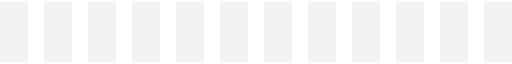
t = 0.00 s
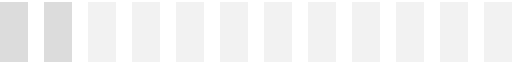
t = 0.23 s
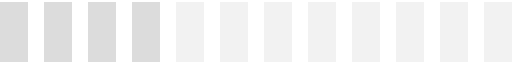
t = 0.45 s
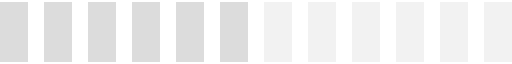
t = 0.68 s
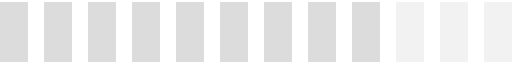
t = 0.90 s
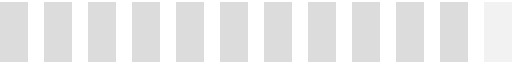
t = 1.10 s

The animated SVG that drew these frames (rendered in a browser with its animation timeline set to each time). Animation: 12 SMIL elements (animate=12); one cycle of 1.30 s, repeats indefinitely.

<svg width="128" height="15" xmlns="http://www.w3.org/2000/svg" viewBox="0 0 128 15"><rect x="0" width="7" height="15" fill="#f2f2f2"><animate attributeName="fill" calcMode="discrete" dur="1.3s" repeatCount="indefinite" values="#f2f2f2;#dcdcdc" keyTimes="0;0.077"/></rect><rect x="11" width="7" height="15" fill="#f2f2f2"><animate attributeName="fill" calcMode="discrete" dur="1.3s" repeatCount="indefinite" values="#f2f2f2;#dcdcdc" keyTimes="0;0.154"/></rect><rect x="22" width="7" height="15" fill="#f2f2f2"><animate attributeName="fill" calcMode="discrete" dur="1.3s" repeatCount="indefinite" values="#f2f2f2;#dcdcdc" keyTimes="0;0.231"/></rect><rect x="33" width="7" height="15" fill="#f2f2f2"><animate attributeName="fill" calcMode="discrete" dur="1.3s" repeatCount="indefinite" values="#f2f2f2;#dcdcdc" keyTimes="0;0.308"/></rect><rect x="44" width="7" height="15" fill="#f2f2f2"><animate attributeName="fill" calcMode="discrete" dur="1.3s" repeatCount="indefinite" values="#f2f2f2;#dcdcdc" keyTimes="0;0.385"/></rect><rect x="55" width="7" height="15" fill="#f2f2f2"><animate attributeName="fill" calcMode="discrete" dur="1.3s" repeatCount="indefinite" values="#f2f2f2;#dcdcdc" keyTimes="0;0.462"/></rect><rect x="66" width="7" height="15" fill="#f2f2f2"><animate attributeName="fill" calcMode="discrete" dur="1.3s" repeatCount="indefinite" values="#f2f2f2;#dcdcdc" keyTimes="0;0.538"/></rect><rect x="77" width="7" height="15" fill="#f2f2f2"><animate attributeName="fill" calcMode="discrete" dur="1.3s" repeatCount="indefinite" values="#f2f2f2;#dcdcdc" keyTimes="0;0.615"/></rect><rect x="88" width="7" height="15" fill="#f2f2f2"><animate attributeName="fill" calcMode="discrete" dur="1.3s" repeatCount="indefinite" values="#f2f2f2;#dcdcdc" keyTimes="0;0.692"/></rect><rect x="99" width="7" height="15" fill="#f2f2f2"><animate attributeName="fill" calcMode="discrete" dur="1.3s" repeatCount="indefinite" values="#f2f2f2;#dcdcdc" keyTimes="0;0.769"/></rect><rect x="110" width="7" height="15" fill="#f2f2f2"><animate attributeName="fill" calcMode="discrete" dur="1.3s" repeatCount="indefinite" values="#f2f2f2;#dcdcdc" keyTimes="0;0.846"/></rect><rect x="121" width="7" height="15" fill="#f2f2f2"><animate attributeName="fill" calcMode="discrete" dur="1.3s" repeatCount="indefinite" values="#f2f2f2;#dcdcdc" keyTimes="0;0.923"/></rect></svg>
